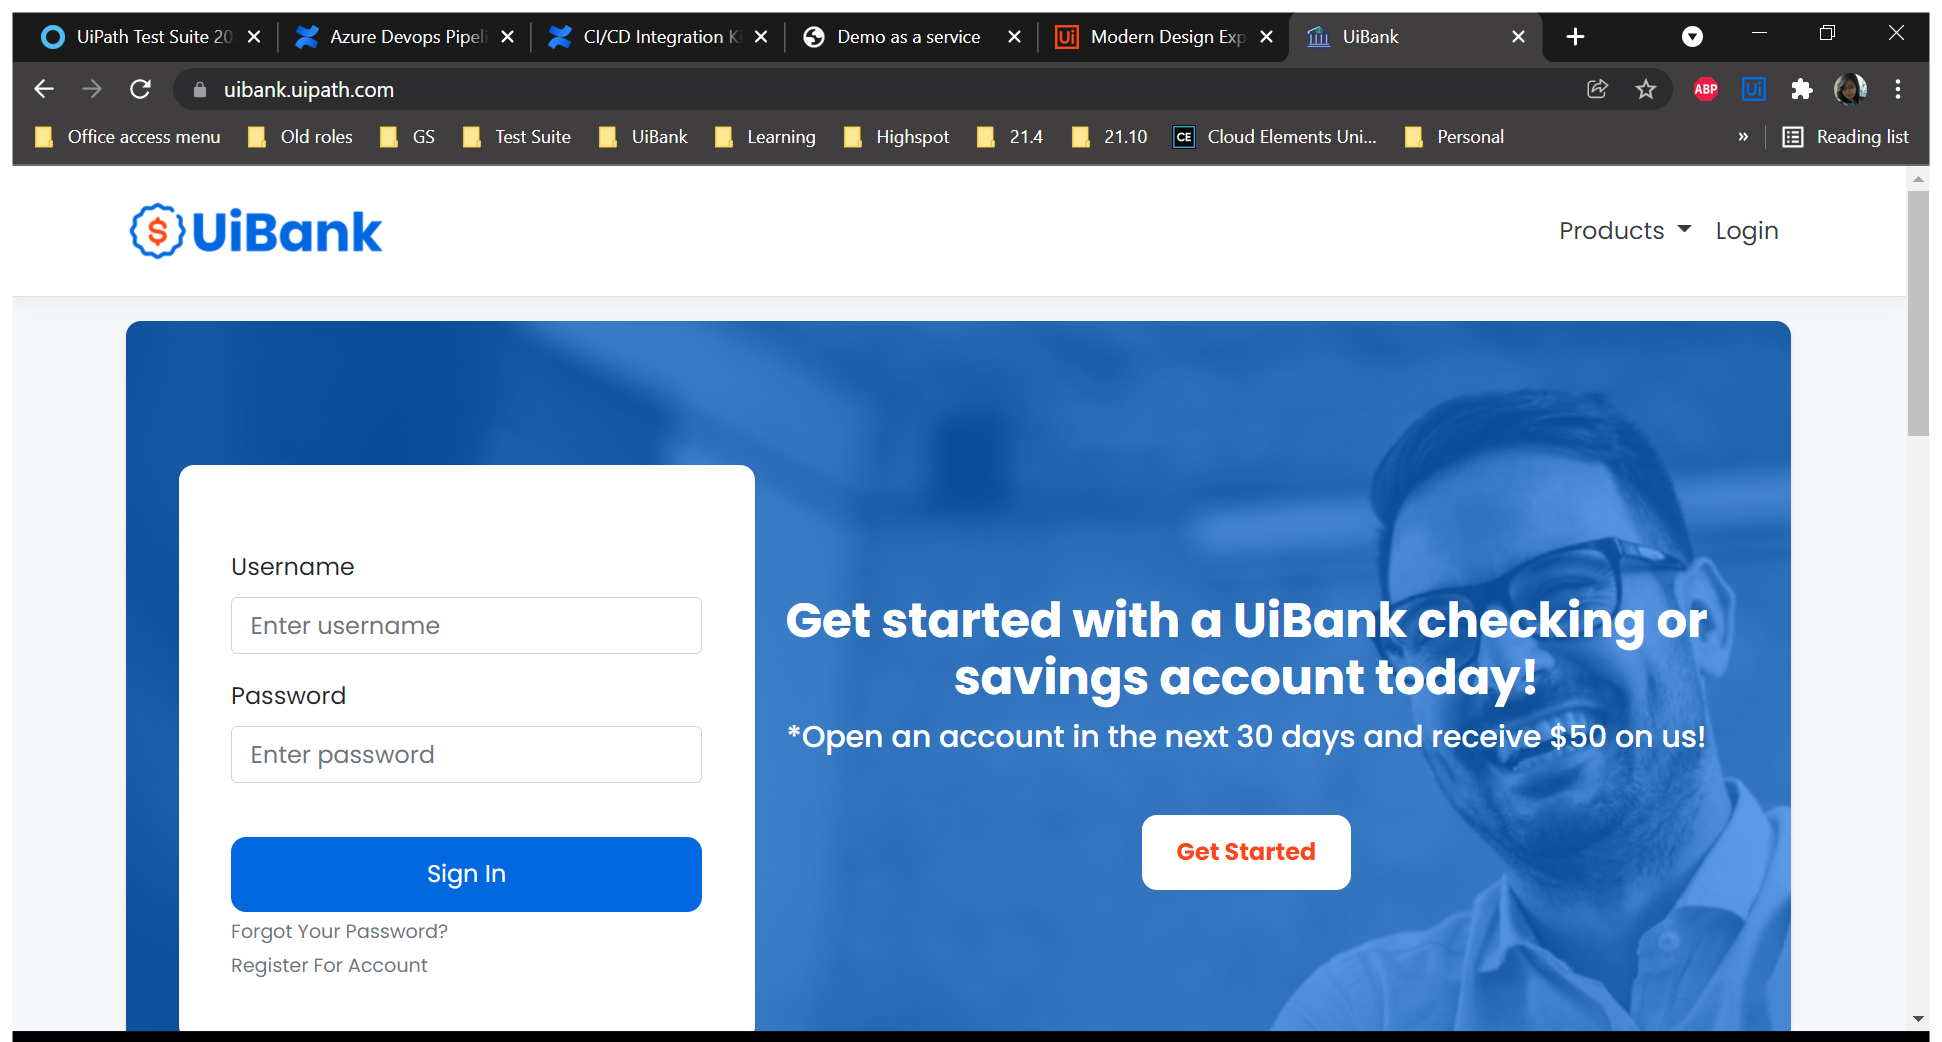
Task: Demo Kit that walks through unit tests for UiBank API, UiBank Desktop, UiBank Mainframe, UiBank Mobile, UiBank Web, and SAP (optional).
The demo kit also contains a number of dummy test cases that can be leveraged in a CICD pipeline.
Workflow: Create Loan

Step 1: Use Browser Chrome: UiBank in window 'UiBank' (chrome.exe)

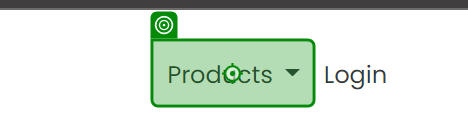
Step 2: click on 'Products'

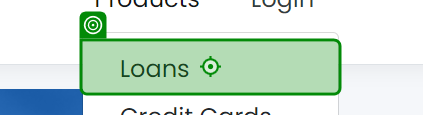
Step 3: click on 'Loans'

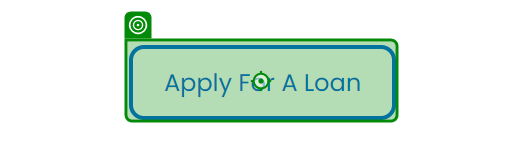
Step 4: click on 'Apply For A Loan'

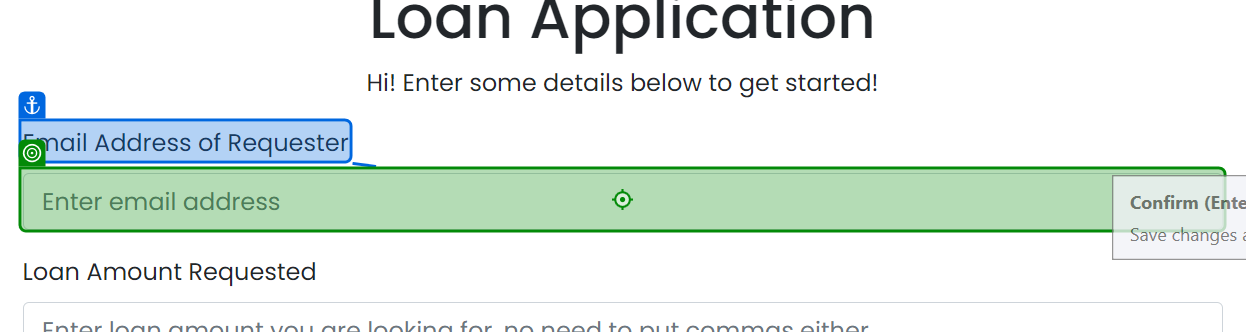
Step 5: type [LoanEmail] into 'Email Address'

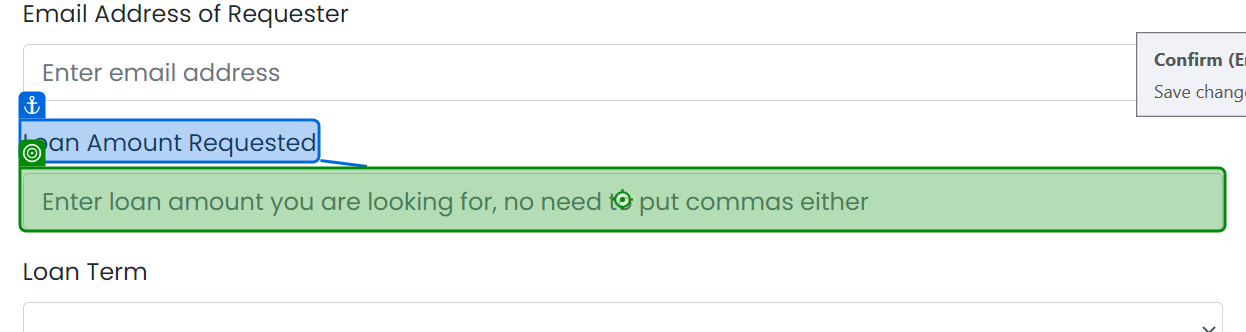
Step 6: type [LoanAmount] into 'Loan Amount Requested'

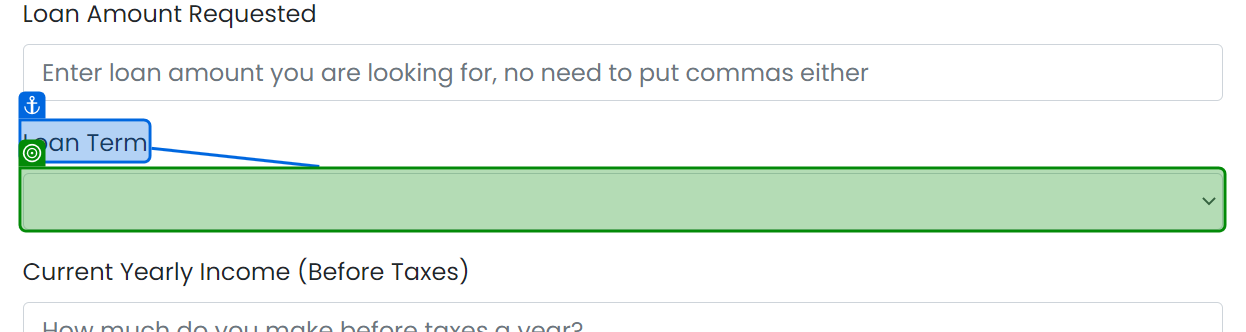
Step 7: select [LoanTerm] in 'Loan Term'

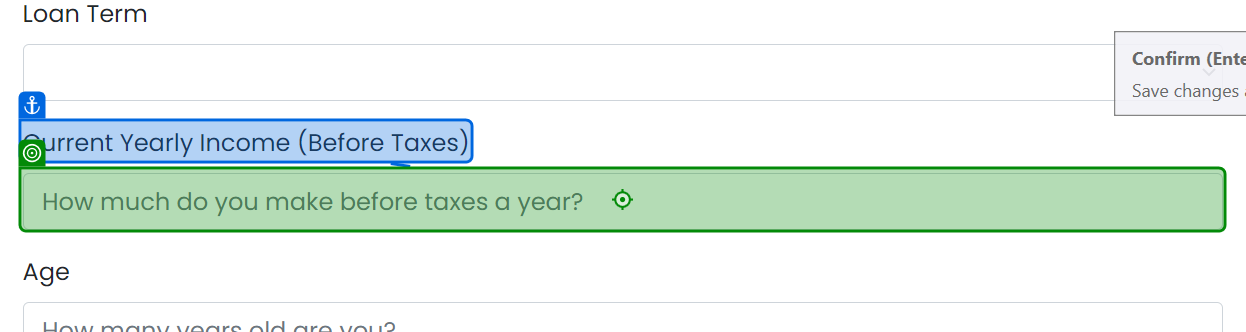
Step 8: type [LoanIncome] into 'Current Yearly'

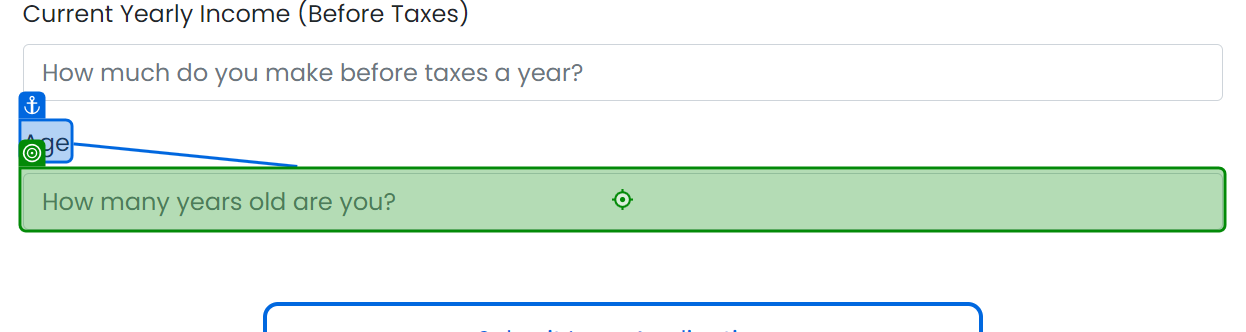
Step 9: type [LoanAge] into 'Age'

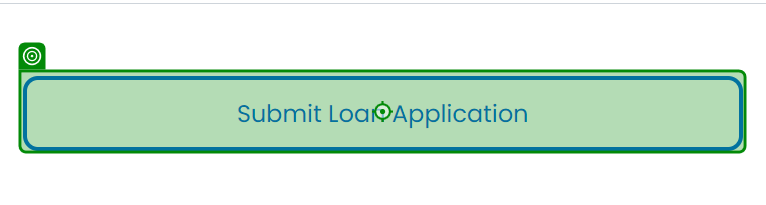
Step 10: click on 'Submit Loan Application'